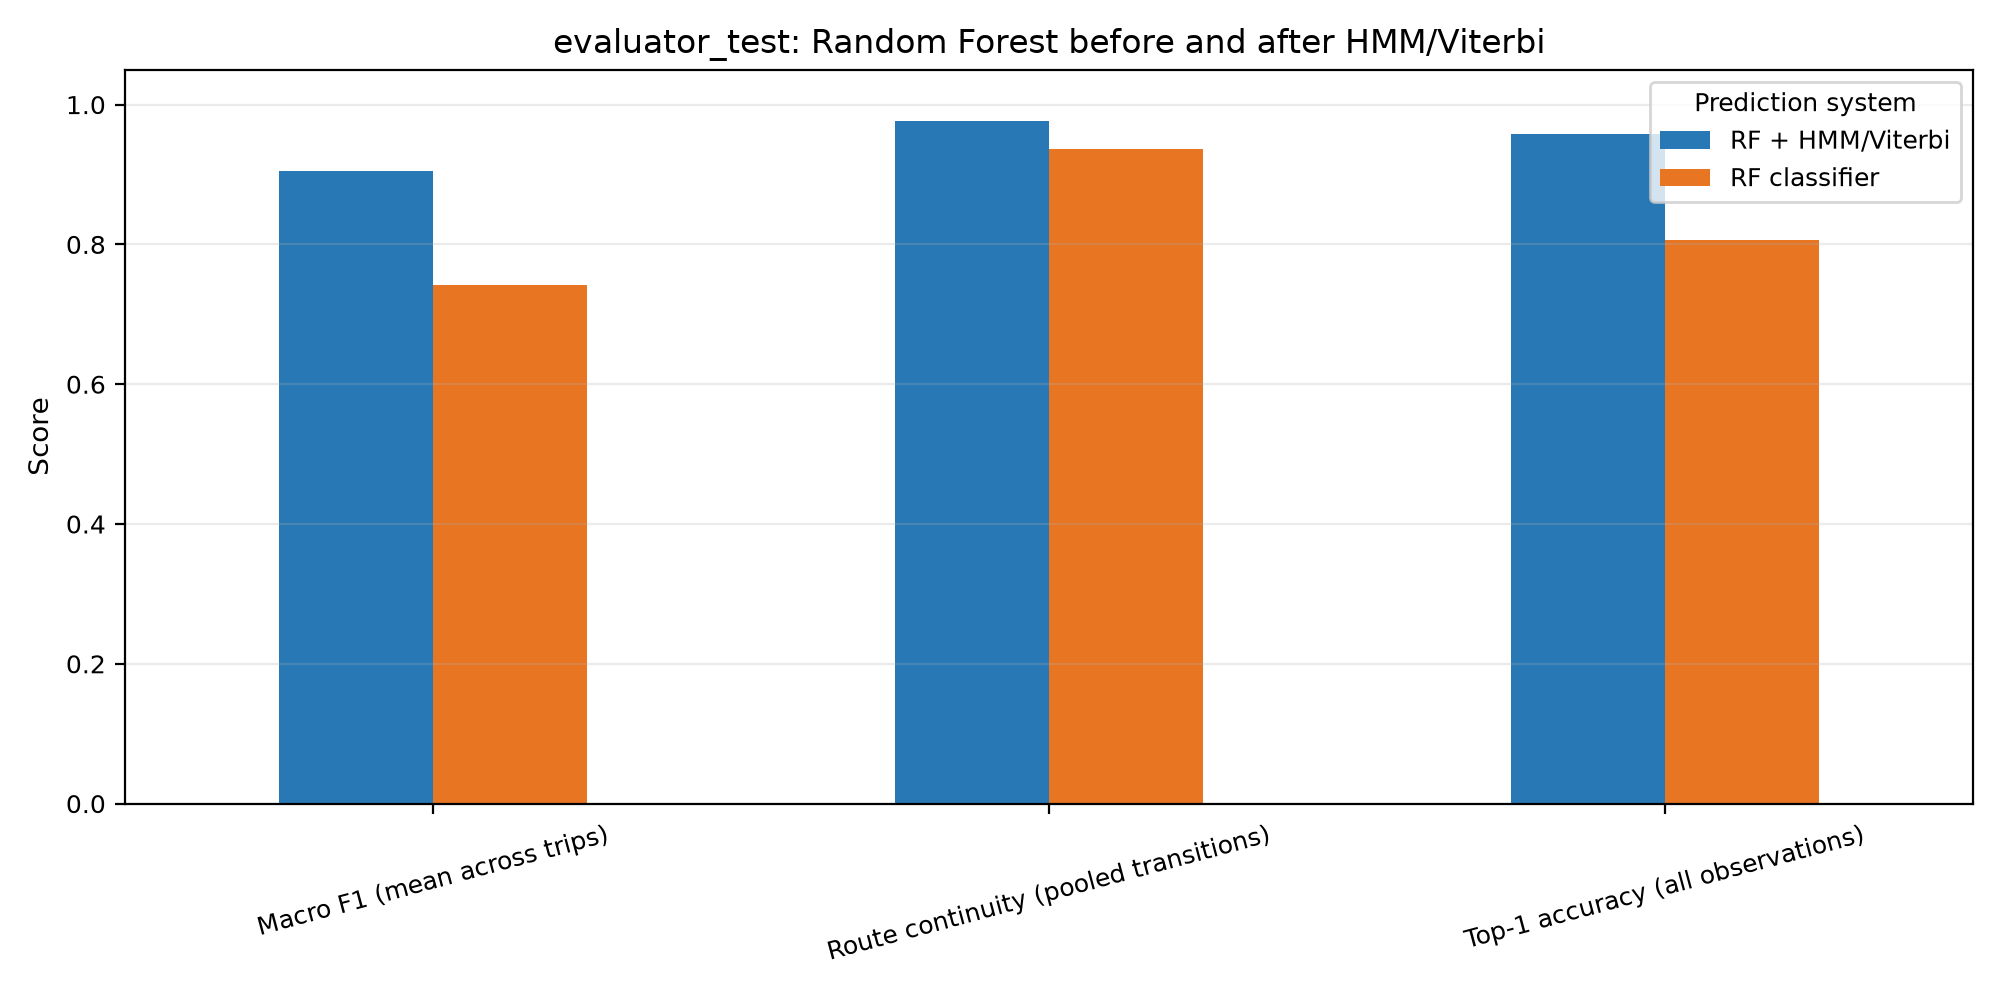

Data behind this chart, as committed beside it:
metric, method, value
Top-1 accuracy (all observations), RF classifier, 0.8063
Top-1 accuracy (all observations), RF + HMM/Viterbi, 0.9574
Macro F1 (mean across trips), RF classifier, 0.7413
Macro F1 (mean across trips), RF + HMM/Viterbi, 0.9046
Route continuity (pooled transitions), RF classifier, 0.9369
Route continuity (pooled transitions), RF + HMM/Viterbi, 0.9768
